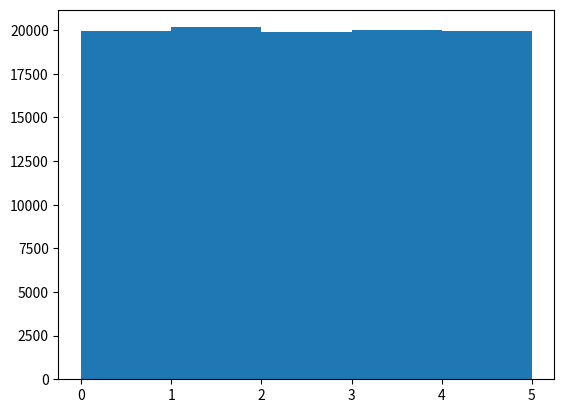

Source code (Python):
import numpy as np
import matplotlib.pyplot as plt

x = np.random.uniform(0.0, 5.0, 100000)
plt.hist(x, 5)
plt.show()